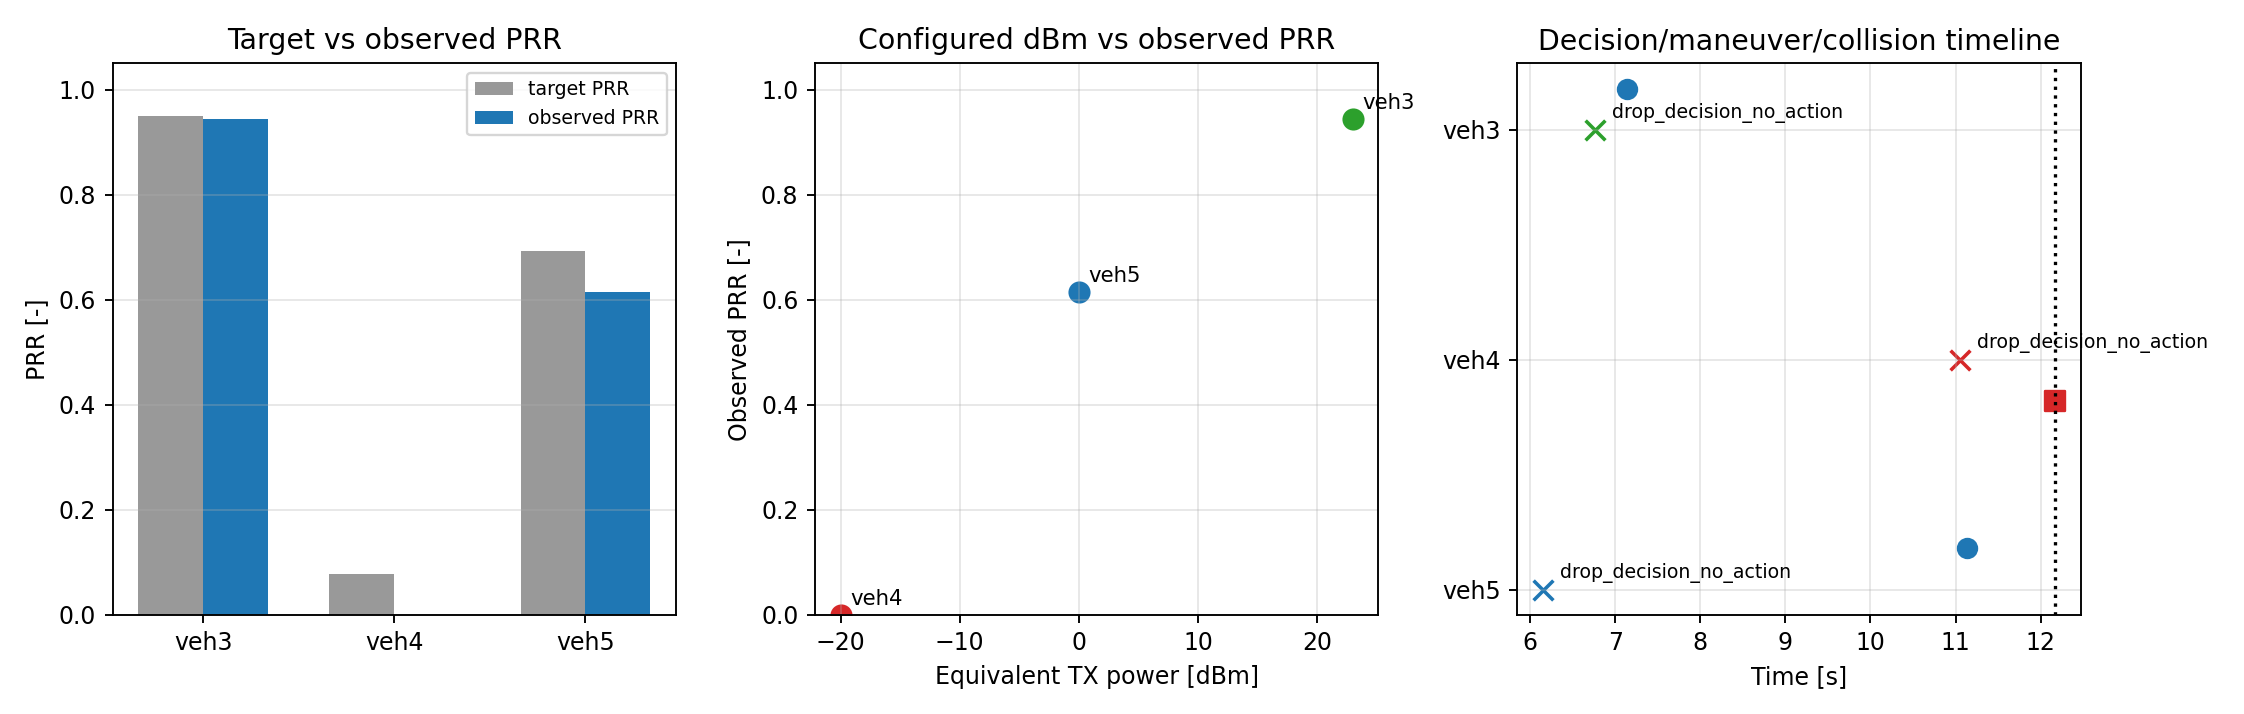

Data behind this chart, as committed beside it:
vehicle_id, equiv_tx_power_dbm, target_prr, observed_prr, prr_error_observed_minus_target, configured_rx_drop_prob_phy_cam, first_decision_event, first_decision_time_s, first_lane_change_s, decision_outcome, in_collision_xml
veh3, 23, 0.9500, 0.9444, -0.0056, 0.05, drop_decision_no_action, 6.757, 7.144, maneuver_before_collision, 0
veh4, -20, 0.0770, 0.0000, -0.0770, 0.923, drop_decision_no_action, 11.05, , no_maneuver_before_collision, 1
veh5, 0.0000, 0.6930, 0.6154, -0.0776, 0.307, drop_decision_no_action, 6.15, 11.14, maneuver_before_collision, 0
